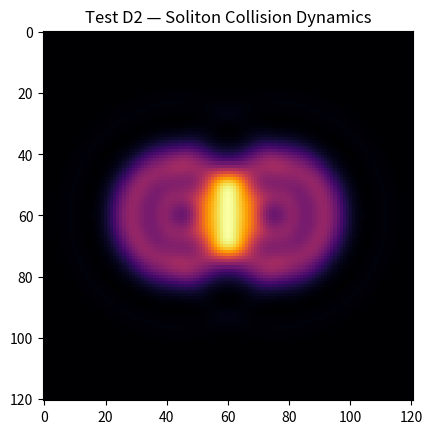
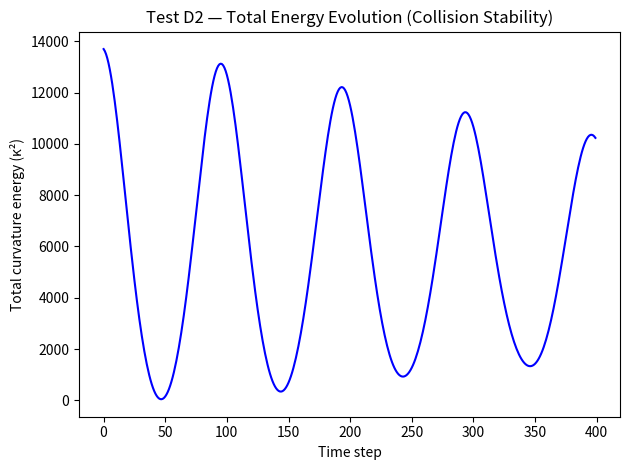

These figures' Python source, in order:
import numpy as np
import matplotlib.pyplot as plt
from matplotlib.animation import FuncAnimation

# --- Normalization utility ---
def normalize(x):
    return (x - np.min(x)) / (np.ptp(x) + 1e-12)

# --- Simulation parameters ---
N = 121
steps = 400
dx = 1.0
dt = 0.1
c = 1.0      # propagation speed
gamma = 0.005  # damping term (energy loss control)
eta = 0.15     # nonlinearity coupling

# --- Spatial grid ---
x = np.arange(N)
y = np.arange(N)
X, Y = np.meshgrid(x, y)
cx1, cx2 = 45, 75
cy = 60
sigma = 6.0

# --- Initial curvature field: two solitons ---
kappa = np.exp(-((X - cx1)**2 + (Y - cy)**2) / (2 * sigma**2)) \
      + np.exp(-((X - cx2)**2 + (Y - cy)**2) / (2 * sigma**2))
kappa = normalize(kappa) * 2.0 - 1.0
v = np.zeros_like(kappa)  # velocity field

# --- Storage for energy ---
energy = []

# --- Helper: Laplacian ---
def laplacian(Z):
    return (
        np.roll(Z, 1, axis=0) + np.roll(Z, -1, axis=0) +
        np.roll(Z, 1, axis=1) + np.roll(Z, -1, axis=1) - 4 * Z
    ) / dx**2

# --- Time evolution loop ---
frames = []
for t in range(steps):
    lap = laplacian(kappa)
    acc = c**2 * lap - eta * kappa**3 - gamma * v
    v += dt * acc
    kappa += dt * v

    if t % 5 == 0:
        frames.append(normalize(kappa).copy())

    energy.append(np.sum(kappa**2))

# --- Visualization ---
fig, ax = plt.subplots()
im = ax.imshow(frames[0], cmap="inferno", animated=True)
plt.title("Test D2 — Soliton Collision Dynamics")

def update(frame):
    im.set_array(frame)
    return [im]

ani = FuncAnimation(fig, update, frames=frames, interval=40, blit=True)
ani.save("PAEV_TestD2_SolitonCollision.gif", fps=20)
print("✅ Saved animation to: PAEV_TestD2_SolitonCollision.gif")

# --- Energy plot ---
plt.figure()
plt.plot(energy, color="blue")
plt.xlabel("Time step")
plt.ylabel("Total curvature energy (κ²)")
plt.title("Test D2 — Total Energy Evolution (Collision Stability)")
plt.tight_layout()
plt.savefig("PAEV_TestD2_SolitonCollision_Energy.png", dpi=160)
print("✅ Saved energy plot to: PAEV_TestD2_SolitonCollision_Energy.png")

# --- Print summary ---
e_init = energy[0]
e_final = energy[-1]
deltaE = e_final - e_init
print("\n=== Test D2 — Soliton Collision Complete ===")
print(f"Energy initial={e_init:.3e}, final={e_final:.3e}, ΔE={deltaE:.3e}")
print(f"Frames: {len(frames)}, N={N}, dt={dt}, steps={steps}")